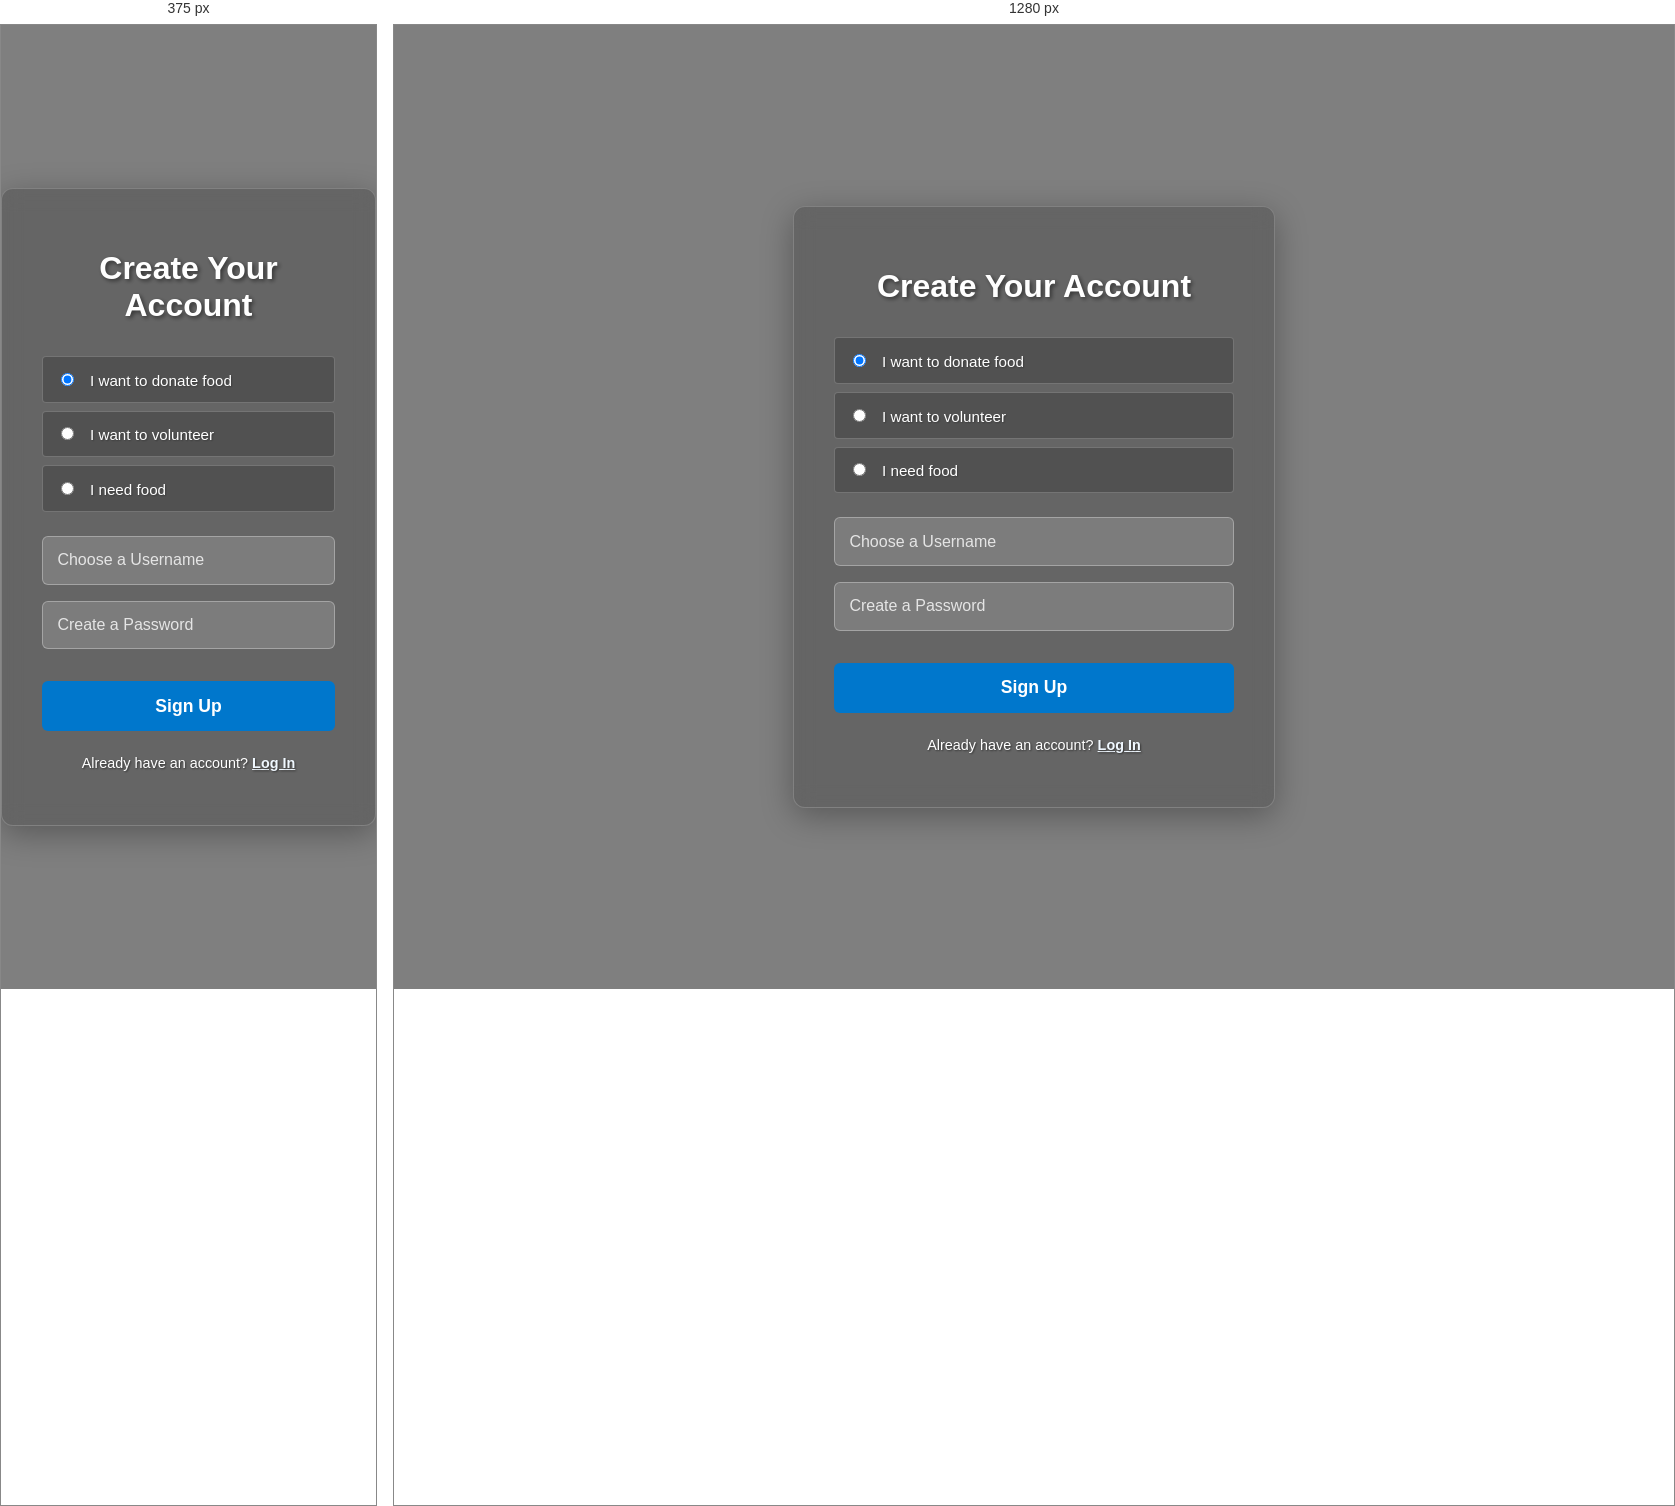
Rendered at 375 px and 1280 px, left to right.

<!-- file: signup.html -->
<!DOCTYPE html>
<html lang="en">
<head>
    <meta charset="UTF-8">
    <title>Sign Up - FoodCircle</title>
    <link rel="stylesheet" href="styles/styles.css">
    <style>
        body {
            /* Added a dark overlay to ensure text contrast */
            background: linear-gradient(rgba(0, 0, 0, 0.5), rgba(0, 0, 0, 0.5)), url('https://images.unsplash.com/photo-1739440426771-8265663f8899?q=80&w=1171&auto=format&fit=crop&ixlib=rb-4.1.0&ixid=M3wxMjA3fDB8MHxwaG90by1wYWdlfHx8fGVufDB8fHx8fA%3D%3D') center/cover no-repeat;
            display: flex;
            justify-content: center;
            align-items: center;
            min-height: 100vh;
            margin: 0;
            padding: 2rem 0;
        }
        .auth-container {
            max-width: 400px;
            padding: 2.5rem;
            background: rgba(0, 0, 0, 0.2); /* Slightly darker glass effect */
            backdrop-filter: blur(10px);
            border-radius: 12px;
            box-shadow: 0 8px 32px rgba(0, 0, 0, 0.3);
            border: 1px solid rgba(255, 255, 255, 0.18);
            text-align: center;
            color: white;
        }
        .auth-container h1 {
            margin-bottom: 2rem;
            font-size: 2rem;
            font-weight: 600;
            text-shadow: 2px 2px 4px rgba(0, 0, 0, 0.5); /* Added text shadow */
        }
        .auth-form input[type="text"], .auth-form input[type="password"] {
            width: 100%;
            padding: 0.9rem;
            margin-bottom: 1rem;
            border: 1px solid rgba(255, 255, 255, 0.3);
            border-radius: 6px;
            background: rgba(255, 255, 255, 0.15);
            color: white;
            box-sizing: border-box;
            font-size: 1rem;
        }
        .auth-form input::placeholder {
            color: rgba(255, 255, 255, 0.8);
        }
        .auth-form button {
            width: 100%;
            padding: 0.9rem;
            background: #0077cc;
            color: white;
            border: none;
            border-radius: 6px;
            cursor: pointer;
            font-size: 1.1rem;
            font-weight: bold;
            transition: background-color 0.3s ease, transform 0.1s ease;
            margin-top: 1rem;
        }
        .auth-form button:hover {
            background: #005fa3;
        }
        .auth-form button:active {
            transform: scale(0.98);
        }
        .auth-container p {
            margin-top: 1.5rem;
            font-size: 0.9rem;
            text-shadow: 1px 1px 2px rgba(0, 0, 0, 0.5); /* Added text shadow */
        }
        .auth-container a {
            color: #f0f8ff;
            font-weight: bold;
        }
        .role-selector {
            margin-bottom: 1.5rem;
            text-align: left;
            font-size: 0.95rem;
        }
        .role-selector label {
            display: block;
            margin-bottom: 0.5rem;
            background: rgba(0, 0, 0, 0.2);
            padding: 0.8rem;
            border-radius: 4px;
            cursor: pointer;
            border: 1px solid rgba(255, 255, 255, 0.2);
            text-shadow: 1px 1px 2px rgba(0, 0, 0, 0.3);
        }
        .role-selector input {
            margin-right: 0.75rem;
        }
    </style>
</head>
<body>
    <div class="auth-container">
        <h1>Create Your Account</h1>
        <form id="signupForm" class="auth-form">
            <div class="role-selector">
                <label><input type="radio" name="role" value="donor" checked> I want to donate food</label>
                <label><input type="radio" name="role" value="volunteer"> I want to volunteer</label>
                <label><input type="radio" name="role" value="recipient"> I need food</label>
            </div>
            <input type="text" id="username" placeholder="Choose a Username" required>
            <input type="password" id="password" placeholder="Create a Password" required>
            <button type="submit">Sign Up</button>
        </form>
        <p>Already have an account? <a href="login.html">Log In</a></p>
    </div>
    <script src="auth.js"></script>
</body>
</html>

/* @media block from styles/styles.css */
@media (max-width: 768px) {
    /* General Typography */
    .hero h1, .vol-banner h1, .rec-banner h1 { font-size: 2rem; }
    .hero p, .vol-banner p, .rec-banner p { font-size: 1rem; }
    .vol-container h2, .rec-container h2 { font-size: 1.5rem; }
    
    /* Header Auth Links */
    .header-auth {
        top: 1rem;
        right: 1rem;
        padding: 0.5rem;
        gap: 0.5rem;
        flex-direction: column;
    }
    
    /* Homepage Grid */
    .role-grid { grid-template-columns: 1fr; padding: 1.5rem; }

    /* Container Padding */
    .vol-container, .rec-container { padding: 1.5rem 1rem; }

    /* Pickup Card Layout (Volunteer Page) */
    .pickup-card { flex-direction: column; align-items: flex-start; gap: 0.75rem; }
    
    /* Recipient Page Fix */
    .rec-list { grid-template-columns: 1fr; }
    .filter-section input { width: 90%; }
    .rec-card button { align-self: center; width: 80%; text-align: center; }
}